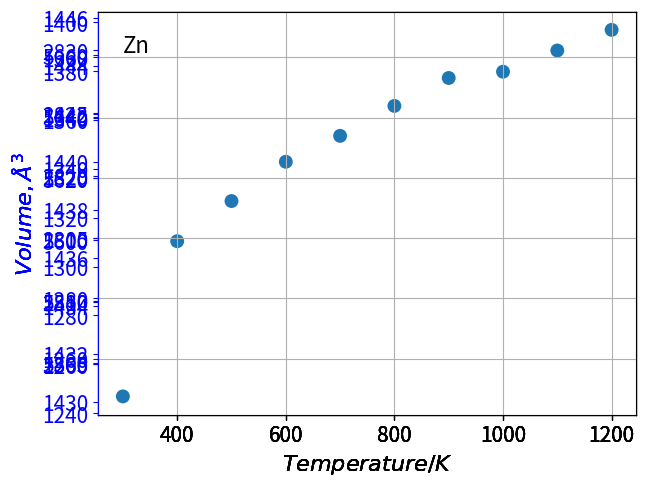

The script that saved this image:
import numpy as np
import matplotlib.pyplot as plt
import time


V = [
[1430.216919880311, 1431.8296548794892, 1433.5293823670609, 1435.2257645063953, 1436.8827445490713, 1438.510648518412, 1440.2699061028238, 1441.9851254470248, 1443.676202938547, 1445.4880065648447],
[2802.4113446829883, 2805.55591173305, 2808.720661094657, 2811.96720978332, 2815.1782504297316, 2818.4113136245733, 2821.7281784752176, 2824.960966828669, 2828.1987942181627, 2831.634928020665],
[5668.202642258165, 5588.992082051917, 5616.51415510874, 5660.871278956602, 5651.421081459449, 5553.473939708946, 5595.9263199967, 5549.299928425414, 5661.747312367729, 5617.356037278511],
[1246.8411550223384, 1257.7251980797903, 1276.3690811600925, 1311.101045057165, 1326.4046468455833, 1344.037935843428, 1352.595314684919, 1356.35662246053, 1378.5538952991817, 1396.9352487718668],
[1247.5279876195616, 1299.0043496208355, 1312.3195545811843, 1325.3500015026514, 1333.9465940145146, 1343.8707259125517, 1353.1385837206183, 1355.224216276449, 1362.255177719808, 1369.1027393269478]
]

T = list(range(300, 1300, 100))

f = ['Li', 'Li', 'Sb', 'Zn', 'Zn']

font_axis = {'family' : 'Times New Roman',
'weight' : 'normal',
'size'   : 16,
}
font_legend = {'family' : 'Times New Roman',
'weight' : 'normal',
'size'   : 14,
}

for i in range(5):
    fig = plt.figure(1)
    ax = fig.add_subplot(111)
    x = T
    y = V[i]
    ax.scatter(x, y, c='tab:blue', label=f[i], s=100,
              alpha=1.0, edgecolors='none')
    # ax1 = ax.twinx()
    
    valid_reward = 0
    
    
    ax.spines['left'].set_color('blue')
    ax.tick_params(axis='y', colors='blue')
    ax.yaxis.label.set_color('blue')
    # ax1.spines['right'].set_color('blue')
    # ax1.tick_params(axis='y', colors='blue')
    # ax1.yaxis.label.set_color('blue')
    y_high = ax.get_ylim()[0]*0.1 + ax.get_ylim()[1]*0.9
    
    ax.text(300, y_high, f[i], fontsize=16)
    # ax.legend(loc='best', prop=font_legend, scatterpoints=0)
    ax.grid(True)
    
    ax.set_ylabel(r'$Volume, \AA^3$', font_axis)
    # ax1.set_ylabel(r'$Pair\ Distance/\AA$', font_axis)
    ax.set_xlabel(r'$Temperature/K$', font_axis)
    ax.tick_params(labelsize=15)
    # ax1.tick_params(labelsize=15)
    
    plt.subplots_adjust(bottom=0.13, right=0.99, left=0.15, top=0.97)
    plt.show() 
